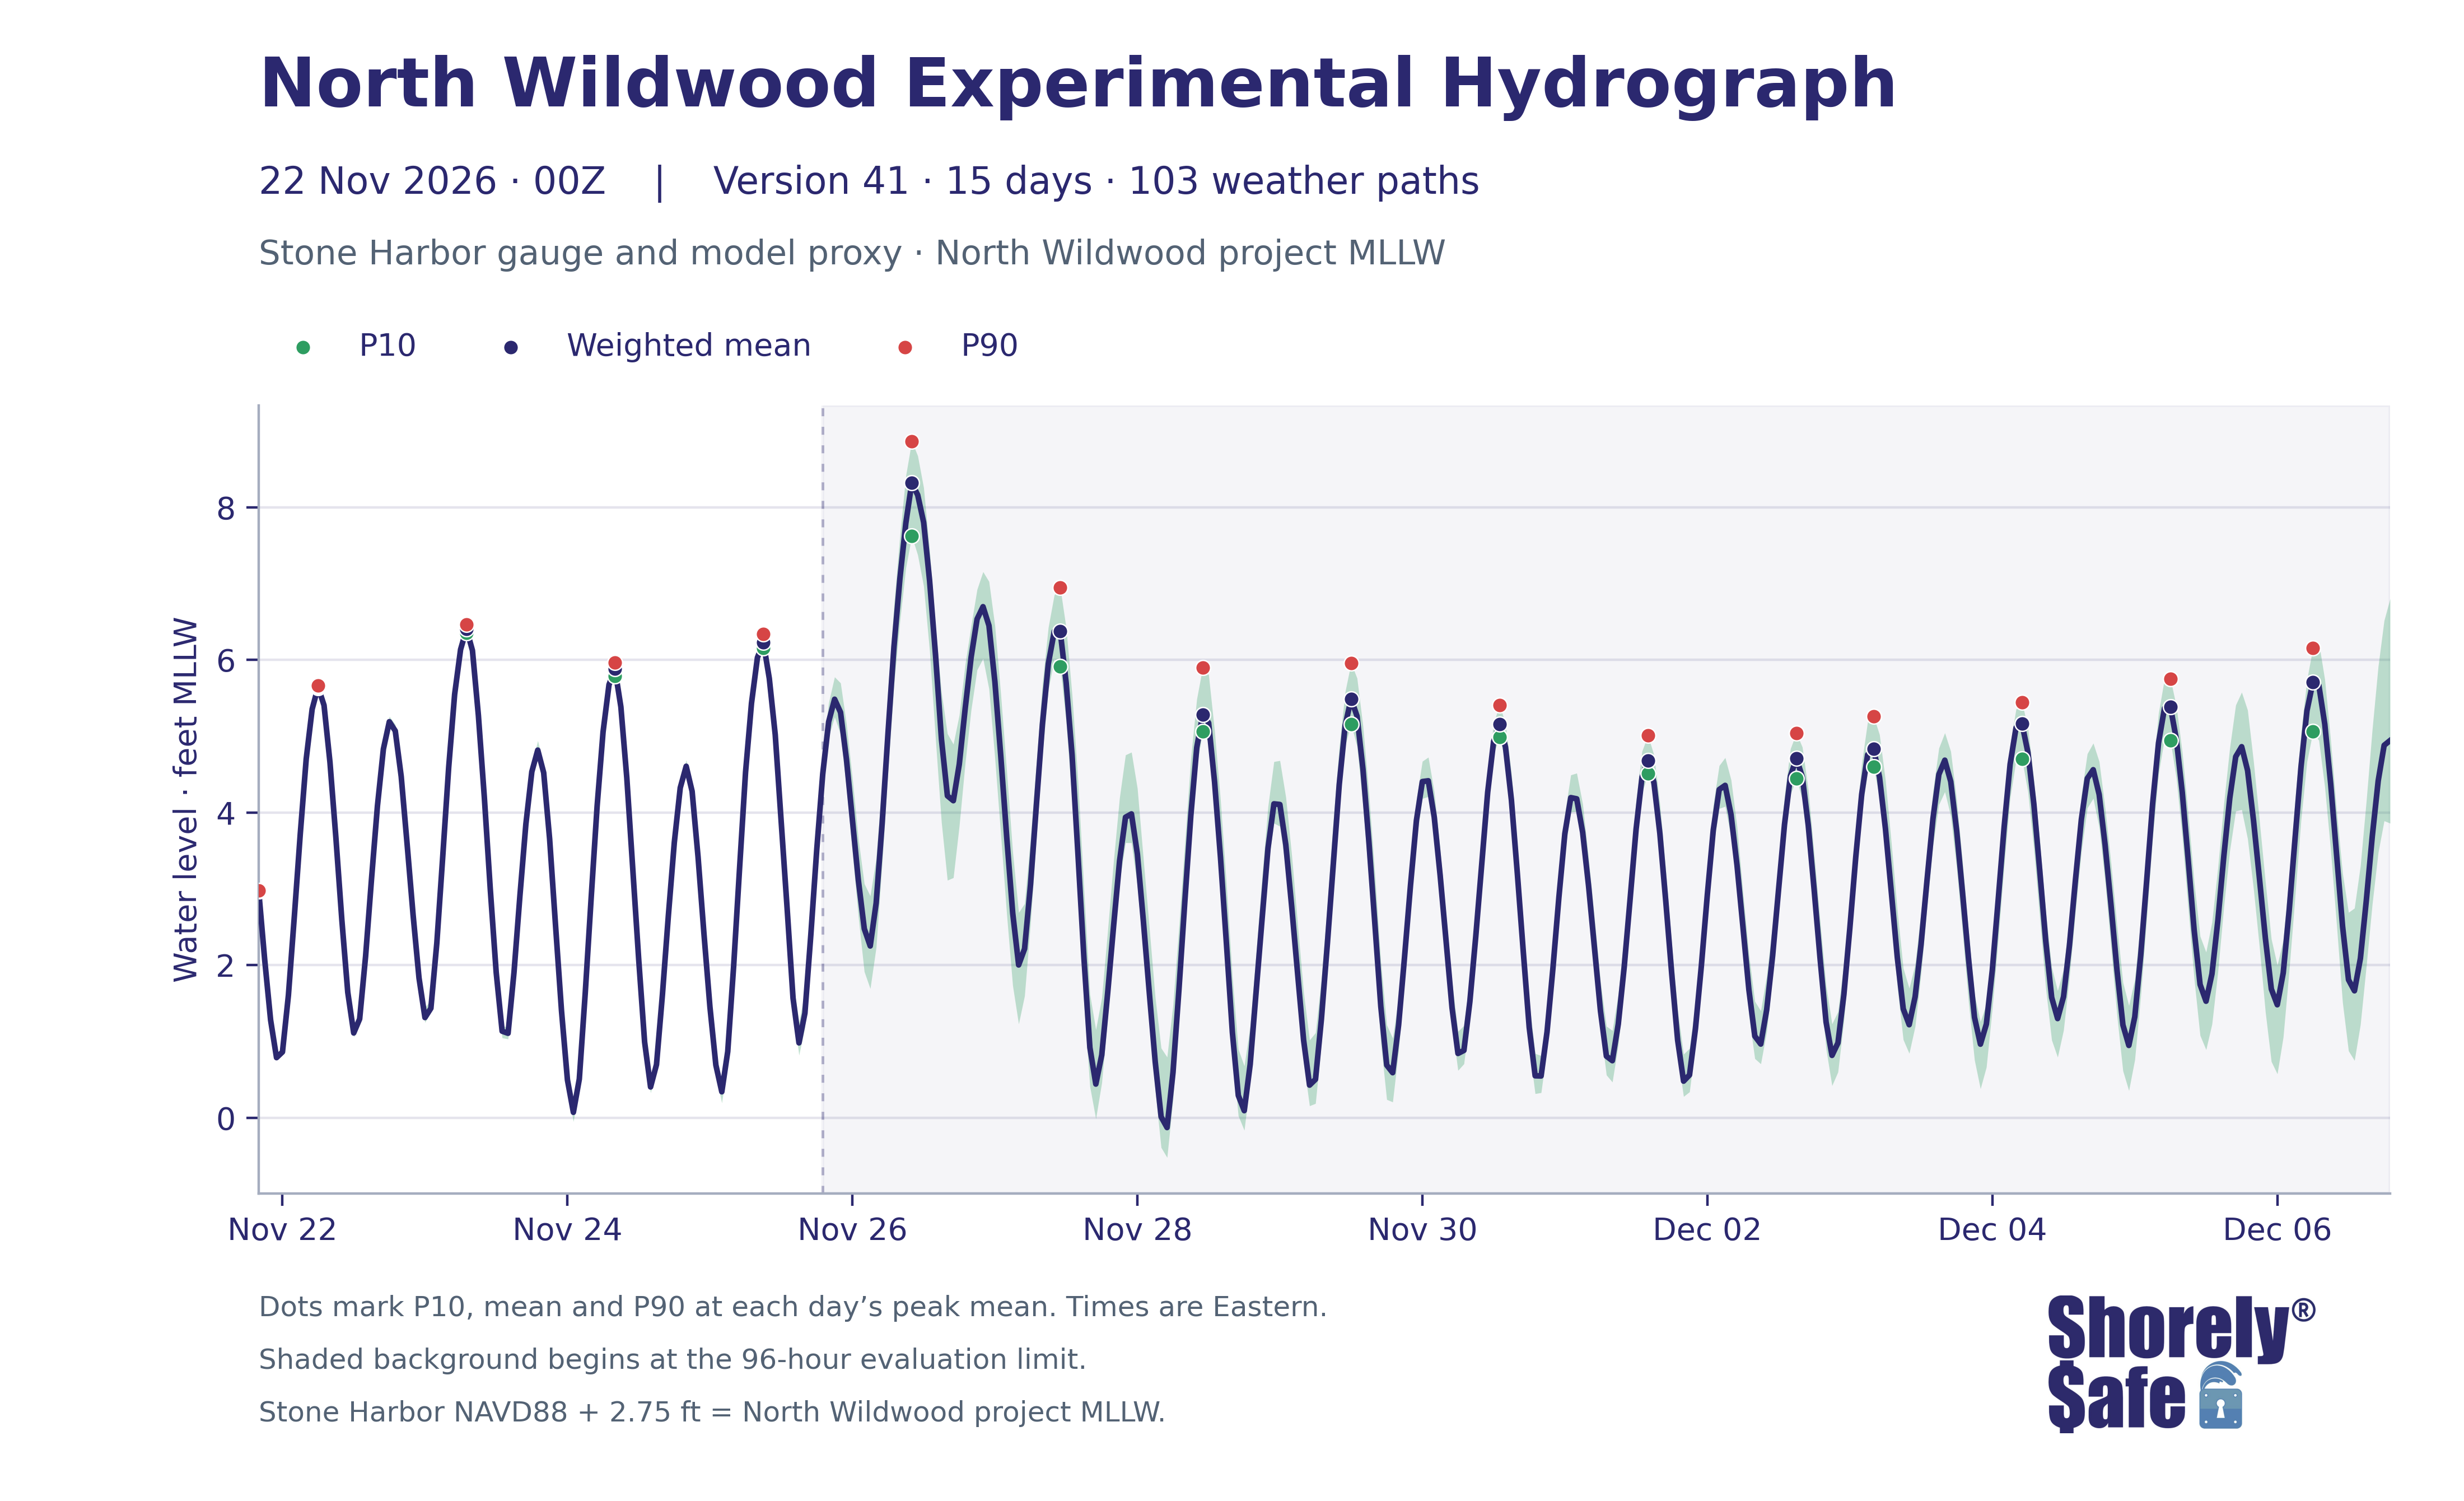

Data behind this chart, as committed beside it:
issue_utc, valid_time_utc, valid_time_eastern, lead_hours, weighted_mean_ft_NWW_MLLW, weighted_p10_ft_NWW_MLLW, weighted_p90_ft_NWW_MLLW, weighted_mean_ft_NAVD88, weighted_p10_ft_NAVD88, weighted_p90_ft_NAVD88
2026-11-22T00:00:00+00:00, 2026-11-22 01:00:00+00:00, 2026-11-21 20:00:00-05:00, 1, 2.974, 2.969, 2.979, 0.2235, 0.2194, 0.2288
2026-11-22T00:00:00+00:00, 2026-11-22 02:00:00+00:00, 2026-11-21 21:00:00-05:00, 2, 2.075, 2.071, 2.083, -0.6748, -0.6791, -0.6666
2026-11-22T00:00:00+00:00, 2026-11-22 03:00:00+00:00, 2026-11-21 22:00:00-05:00, 3, 1.281, 1.275, 1.292, -1.469, -1.475, -1.458
2026-11-22T00:00:00+00:00, 2026-11-22 04:00:00+00:00, 2026-11-21 23:00:00-05:00, 4, 0.7868, 0.7779, 0.8016, -1.963, -1.972, -1.948
2026-11-22T00:00:00+00:00, 2026-11-22 05:00:00+00:00, 2026-11-22 00:00:00-05:00, 5, 0.8613, 0.8535, 0.8767, -1.889, -1.897, -1.873
2026-11-22T00:00:00+00:00, 2026-11-22 06:00:00+00:00, 2026-11-22 01:00:00-05:00, 6, 1.603, 1.596, 1.618, -1.147, -1.154, -1.132
2026-11-22T00:00:00+00:00, 2026-11-22 07:00:00+00:00, 2026-11-22 02:00:00-05:00, 7, 2.638, 2.631, 2.65, -0.1124, -0.1191, -0.1
2026-11-22T00:00:00+00:00, 2026-11-22 08:00:00+00:00, 2026-11-22 03:00:00-05:00, 8, 3.72, 3.712, 3.736, 0.9701, 0.9617, 0.9857
2026-11-22T00:00:00+00:00, 2026-11-22 09:00:00+00:00, 2026-11-22 04:00:00-05:00, 9, 4.702, 4.693, 4.717, 1.952, 1.943, 1.967
2026-11-22T00:00:00+00:00, 2026-11-22 10:00:00+00:00, 2026-11-22 05:00:00-05:00, 10, 5.355, 5.346, 5.37, 2.605, 2.596, 2.62
2026-11-22T00:00:00+00:00, 2026-11-22 11:00:00+00:00, 2026-11-22 06:00:00-05:00, 11, 5.646, 5.635, 5.663, 2.896, 2.885, 2.913
2026-11-22T00:00:00+00:00, 2026-11-22 12:00:00+00:00, 2026-11-22 07:00:00-05:00, 12, 5.405, 5.39, 5.427, 2.655, 2.64, 2.677
2026-11-22T00:00:00+00:00, 2026-11-22 13:00:00+00:00, 2026-11-22 08:00:00-05:00, 13, 4.659, 4.639, 4.685, 1.909, 1.889, 1.935
2026-11-22T00:00:00+00:00, 2026-11-22 14:00:00+00:00, 2026-11-22 09:00:00-05:00, 14, 3.668, 3.645, 3.698, 0.9182, 0.8954, 0.9485
2026-11-22T00:00:00+00:00, 2026-11-22 15:00:00+00:00, 2026-11-22 10:00:00-05:00, 15, 2.593, 2.564, 2.631, -0.1573, -0.1865, -0.1191
2026-11-22T00:00:00+00:00, 2026-11-22 16:00:00+00:00, 2026-11-22 11:00:00-05:00, 16, 1.643, 1.602, 1.685, -1.107, -1.148, -1.065
2026-11-22T00:00:00+00:00, 2026-11-22 17:00:00+00:00, 2026-11-22 12:00:00-05:00, 17, 1.11, 1.056, 1.165, -1.64, -1.694, -1.585
2026-11-22T00:00:00+00:00, 2026-11-22 18:00:00+00:00, 2026-11-22 13:00:00-05:00, 18, 1.294, 1.24, 1.354, -1.456, -1.51, -1.396
2026-11-22T00:00:00+00:00, 2026-11-22 19:00:00+00:00, 2026-11-22 14:00:00-05:00, 19, 2.113, 2.06, 2.173, -0.6366, -0.6896, -0.5769
2026-11-22T00:00:00+00:00, 2026-11-22 20:00:00+00:00, 2026-11-22 15:00:00-05:00, 20, 3.13, 3.072, 3.19, 0.3796, 0.322, 0.44
2026-11-22T00:00:00+00:00, 2026-11-22 21:00:00+00:00, 2026-11-22 16:00:00-05:00, 21, 4.088, 4.035, 4.155, 1.338, 1.285, 1.405
2026-11-22T00:00:00+00:00, 2026-11-22 22:00:00+00:00, 2026-11-22 17:00:00-05:00, 22, 4.832, 4.764, 4.899, 2.082, 2.014, 2.149
2026-11-22T00:00:00+00:00, 2026-11-22 23:00:00+00:00, 2026-11-22 18:00:00-05:00, 23, 5.19, 5.128, 5.26, 2.44, 2.378, 2.51
2026-11-22T00:00:00+00:00, 2026-11-23 00:00:00+00:00, 2026-11-22 19:00:00-05:00, 24, 5.069, 5.006, 5.153, 2.319, 2.256, 2.403
2026-11-22T00:00:00+00:00, 2026-11-23 01:00:00+00:00, 2026-11-22 20:00:00-05:00, 25, 4.472, 4.405, 4.596, 1.722, 1.655, 1.846
2026-11-22T00:00:00+00:00, 2026-11-23 02:00:00+00:00, 2026-11-22 21:00:00-05:00, 26, 3.581, 3.509, 3.739, 0.8314, 0.7593, 0.9887
2026-11-22T00:00:00+00:00, 2026-11-23 03:00:00+00:00, 2026-11-22 22:00:00-05:00, 27, 2.66, 2.591, 2.818, -0.09022, -0.1592, 0.06788
2026-11-22T00:00:00+00:00, 2026-11-23 04:00:00+00:00, 2026-11-22 23:00:00-05:00, 28, 1.831, 1.767, 1.962, -0.9194, -0.9831, -0.7876
2026-11-22T00:00:00+00:00, 2026-11-23 05:00:00+00:00, 2026-11-23 00:00:00-05:00, 29, 1.312, 1.248, 1.445, -1.438, -1.502, -1.305
2026-11-22T00:00:00+00:00, 2026-11-23 06:00:00+00:00, 2026-11-23 01:00:00-05:00, 30, 1.434, 1.381, 1.544, -1.316, -1.369, -1.206
2026-11-22T00:00:00+00:00, 2026-11-23 07:00:00+00:00, 2026-11-23 02:00:00-05:00, 31, 2.289, 2.244, 2.364, -0.4609, -0.5061, -0.3865
2026-11-22T00:00:00+00:00, 2026-11-23 08:00:00+00:00, 2026-11-23 03:00:00-05:00, 32, 3.427, 3.39, 3.474, 0.6768, 0.6398, 0.7235
2026-11-22T00:00:00+00:00, 2026-11-23 09:00:00+00:00, 2026-11-23 04:00:00-05:00, 33, 4.593, 4.557, 4.641, 1.843, 1.807, 1.891
2026-11-22T00:00:00+00:00, 2026-11-23 10:00:00+00:00, 2026-11-23 05:00:00-05:00, 34, 5.548, 5.498, 5.592, 2.798, 2.748, 2.842
2026-11-22T00:00:00+00:00, 2026-11-23 11:00:00+00:00, 2026-11-23 06:00:00-05:00, 35, 6.136, 6.1, 6.178, 3.386, 3.35, 3.428
2026-11-22T00:00:00+00:00, 2026-11-23 12:00:00+00:00, 2026-11-23 07:00:00-05:00, 36, 6.406, 6.351, 6.464, 3.656, 3.601, 3.714
2026-11-22T00:00:00+00:00, 2026-11-23 13:00:00+00:00, 2026-11-23 08:00:00-05:00, 37, 6.124, 6.052, 6.191, 3.374, 3.302, 3.441
2026-11-22T00:00:00+00:00, 2026-11-23 14:00:00+00:00, 2026-11-23 09:00:00-05:00, 38, 5.273, 5.195, 5.343, 2.523, 2.445, 2.593
2026-11-22T00:00:00+00:00, 2026-11-23 15:00:00+00:00, 2026-11-23 10:00:00-05:00, 39, 4.202, 4.114, 4.276, 1.452, 1.364, 1.526
2026-11-22T00:00:00+00:00, 2026-11-23 16:00:00+00:00, 2026-11-23 11:00:00-05:00, 40, 3, 2.912, 3.082, 0.2498, 0.1624, 0.3322
2026-11-22T00:00:00+00:00, 2026-11-23 17:00:00+00:00, 2026-11-23 12:00:00-05:00, 41, 1.903, 1.807, 1.983, -0.847, -0.9426, -0.7667
2026-11-22T00:00:00+00:00, 2026-11-23 18:00:00+00:00, 2026-11-23 13:00:00-05:00, 42, 1.133, 1.046, 1.209, -1.617, -1.704, -1.541
2026-11-22T00:00:00+00:00, 2026-11-23 19:00:00+00:00, 2026-11-23 14:00:00-05:00, 43, 1.106, 1.031, 1.178, -1.644, -1.719, -1.572
2026-11-22T00:00:00+00:00, 2026-11-23 20:00:00+00:00, 2026-11-23 15:00:00-05:00, 44, 1.905, 1.808, 1.976, -0.8448, -0.9418, -0.7743
2026-11-22T00:00:00+00:00, 2026-11-23 21:00:00+00:00, 2026-11-23 16:00:00-05:00, 45, 2.913, 2.818, 2.99, 0.1625, 0.06807, 0.2402
2026-11-22T00:00:00+00:00, 2026-11-23 22:00:00+00:00, 2026-11-23 17:00:00-05:00, 46, 3.848, 3.736, 3.918, 1.098, 0.9864, 1.168
2026-11-22T00:00:00+00:00, 2026-11-23 23:00:00+00:00, 2026-11-23 18:00:00-05:00, 47, 4.534, 4.424, 4.621, 1.784, 1.674, 1.871
2026-11-22T00:00:00+00:00, 2026-11-24 00:00:00+00:00, 2026-11-23 19:00:00-05:00, 48, 4.818, 4.708, 4.941, 2.068, 1.958, 2.191
2026-11-22T00:00:00+00:00, 2026-11-24 01:00:00+00:00, 2026-11-23 20:00:00-05:00, 49, 4.521, 4.367, 4.63, 1.771, 1.617, 1.88
2026-11-22T00:00:00+00:00, 2026-11-24 02:00:00+00:00, 2026-11-23 21:00:00-05:00, 50, 3.653, 3.483, 3.77, 0.9027, 0.733, 1.02
2026-11-22T00:00:00+00:00, 2026-11-24 03:00:00+00:00, 2026-11-23 22:00:00-05:00, 51, 2.515, 2.345, 2.621, -0.2351, -0.4047, -0.1291
2026-11-22T00:00:00+00:00, 2026-11-24 04:00:00+00:00, 2026-11-23 23:00:00-05:00, 52, 1.402, 1.251, 1.508, -1.348, -1.499, -1.242
2026-11-22T00:00:00+00:00, 2026-11-24 05:00:00+00:00, 2026-11-24 00:00:00-05:00, 53, 0.4953, 0.3617, 0.5968, -2.255, -2.388, -2.153
2026-11-22T00:00:00+00:00, 2026-11-24 06:00:00+00:00, 2026-11-24 01:00:00-05:00, 54, 0.0701, -0.05152, 0.1902, -2.68, -2.802, -2.56
2026-11-22T00:00:00+00:00, 2026-11-24 07:00:00+00:00, 2026-11-24 02:00:00-05:00, 55, 0.5061, 0.3886, 0.6093, -2.244, -2.361, -2.141
2026-11-22T00:00:00+00:00, 2026-11-24 08:00:00+00:00, 2026-11-24 03:00:00-05:00, 56, 1.635, 1.525, 1.729, -1.115, -1.225, -1.021
2026-11-22T00:00:00+00:00, 2026-11-24 09:00:00+00:00, 2026-11-24 04:00:00-05:00, 57, 2.884, 2.77, 2.989, 0.1338, 0.01953, 0.2391
2026-11-22T00:00:00+00:00, 2026-11-24 10:00:00+00:00, 2026-11-24 05:00:00-05:00, 58, 4.084, 3.977, 4.158, 1.334, 1.227, 1.408
2026-11-22T00:00:00+00:00, 2026-11-24 11:00:00+00:00, 2026-11-24 06:00:00-05:00, 59, 5.056, 4.954, 5.131, 2.306, 2.204, 2.381
2026-11-22T00:00:00+00:00, 2026-11-24 12:00:00+00:00, 2026-11-24 07:00:00-05:00, 60, 5.675, 5.575, 5.756, 2.925, 2.825, 3.006
... 300 more rows
